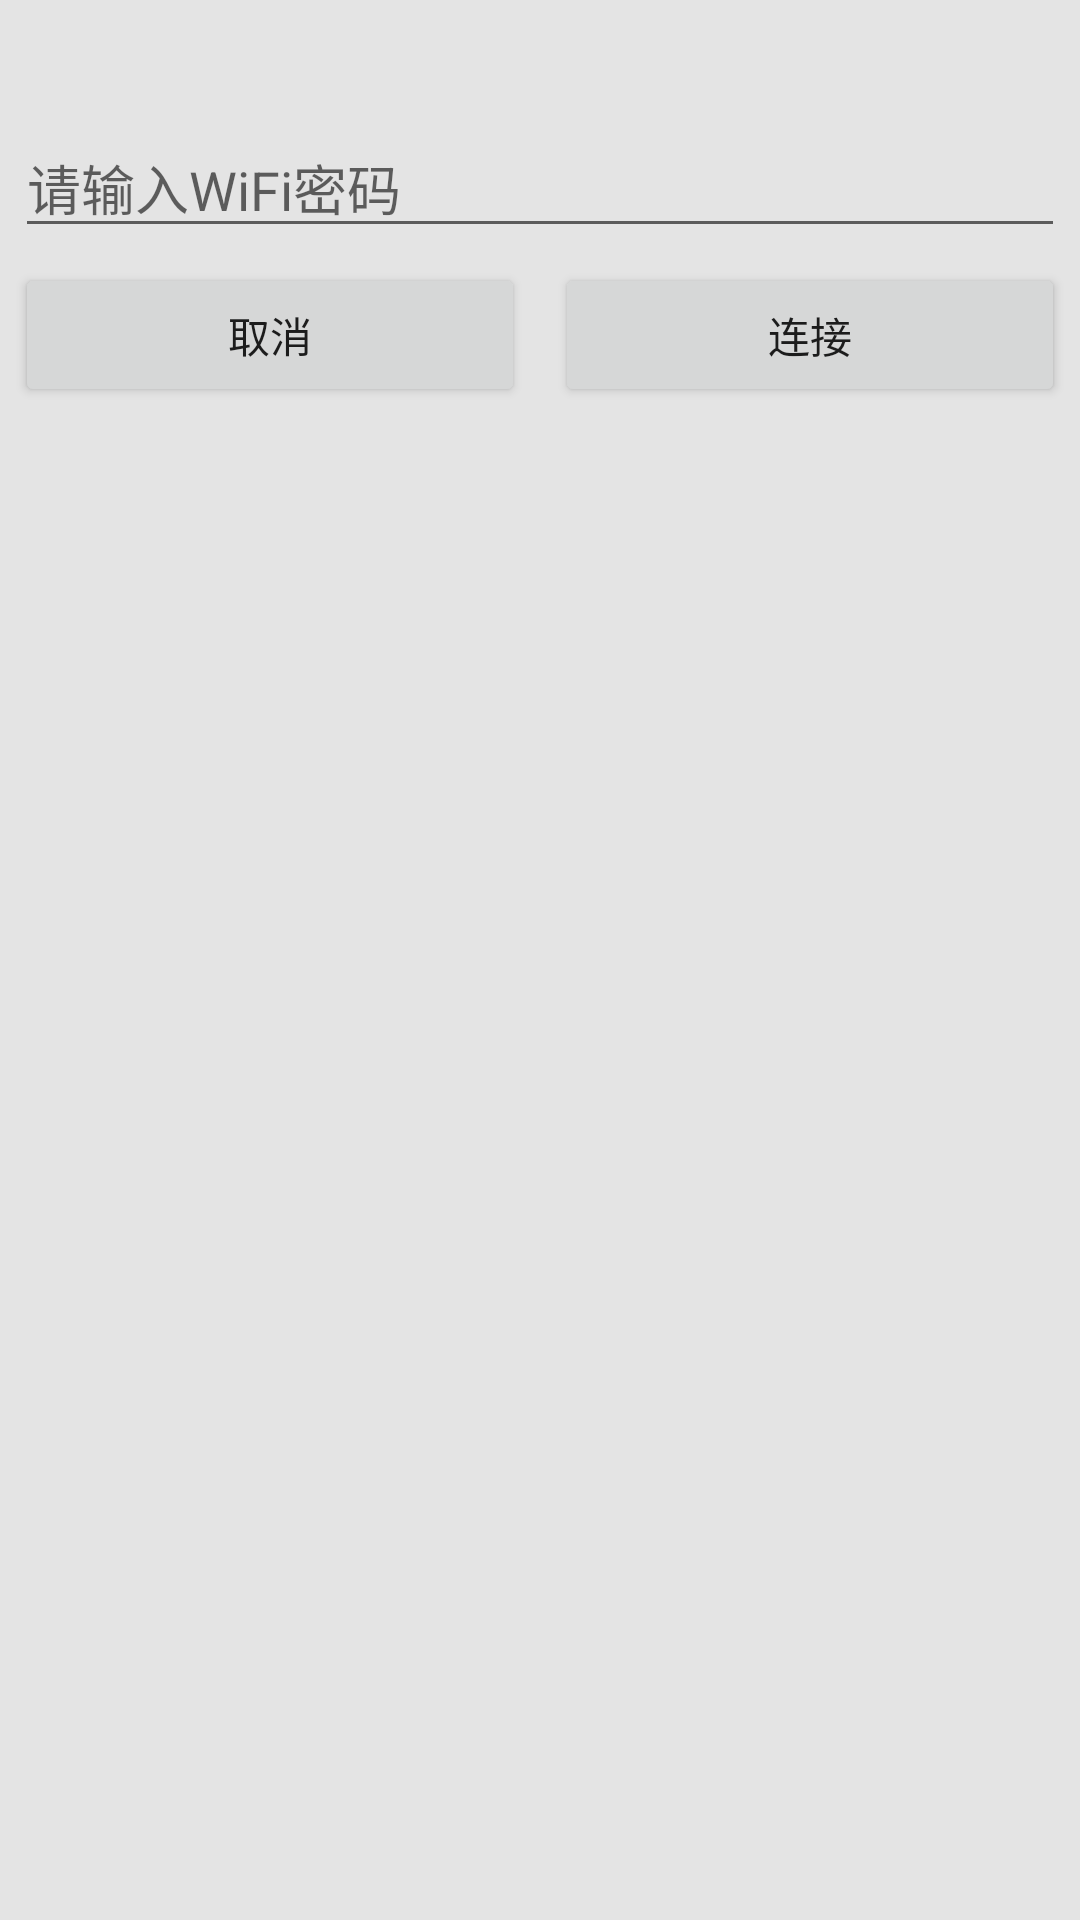

The Android layout XML behind this screen, and the referenced resources:
<!-- AndroidManifest.xml: application theme AppTheme -->
<!-- res/layout/pop_wifi_pwd.xml -->
<?xml version="1.0" encoding="utf-8"?>
<androidx.constraintlayout.widget.ConstraintLayout xmlns:android="http://schemas.android.com/apk/res/android"
    xmlns:app="http://schemas.android.com/apk/res-auto"
    xmlns:tools="http://schemas.android.com/tools"
    android:layout_width="match_parent"
    android:layout_height="wrap_content"
    android:layout_gravity="center"
    android:background="#E4E4E4">

    <TextView
        android:id="@+id/pop_wifi_title"
        android:layout_width="match_parent"
        android:layout_height="wrap_content"
        android:layout_margin="10dp"
        android:gravity="center"
        android:textSize="18sp"
        android:textStyle="bold"
        app:layout_constraintEnd_toEndOf="parent"
        app:layout_constraintStart_toStartOf="parent"
        app:layout_constraintTop_toTopOf="parent"
        tools:text="连接WiFi" />

    <EditText
        android:id="@+id/pop_wifi_pwd"
        android:layout_width="match_parent"
        android:layout_height="wrap_content"
        android:layout_margin="5dp"
        android:hint="请输入WiFi密码"
        app:layout_constraintEnd_toEndOf="parent"
        app:layout_constraintStart_toStartOf="parent"
        app:layout_constraintTop_toBottomOf="@+id/pop_wifi_title" />

    <Button
        android:id="@+id/pop_wifi_cancel"
        android:layout_width="0dp"
        android:layout_height="wrap_content"
        android:layout_margin="5dp"
        android:text="取消"
        app:layout_constraintEnd_toStartOf="@+id/pop_wifi_connect"
        app:layout_constraintStart_toStartOf="parent"
        app:layout_constraintTop_toBottomOf="@+id/pop_wifi_pwd" />

    <Button
        android:id="@+id/pop_wifi_connect"
        android:layout_width="0dp"
        android:layout_height="wrap_content"
        android:layout_margin="5dp"
        android:text="连接"
        app:layout_constraintEnd_toEndOf="parent"
        app:layout_constraintStart_toEndOf="@+id/pop_wifi_cancel"
        app:layout_constraintTop_toBottomOf="@+id/pop_wifi_pwd" />

</androidx.constraintlayout.widget.ConstraintLayout>
<!-- resources referenced by this layout -->
<resources>
  <style name="AppTheme" parent="Theme.AppCompat.Light.NoActionBar">
          
          <item name="colorPrimary">@color/colorPrimary</item>
          <item name="colorPrimaryDark">@color/colorPrimaryDark</item>
          <item name="colorAccent">@color/colorAccent</item>
      </style>
  <color name="colorPrimary">#8A38FF</color>
  <color name="colorPrimaryDark">#623DB6</color>
  <color name="colorAccent">#03DAC5</color>
</resources>
